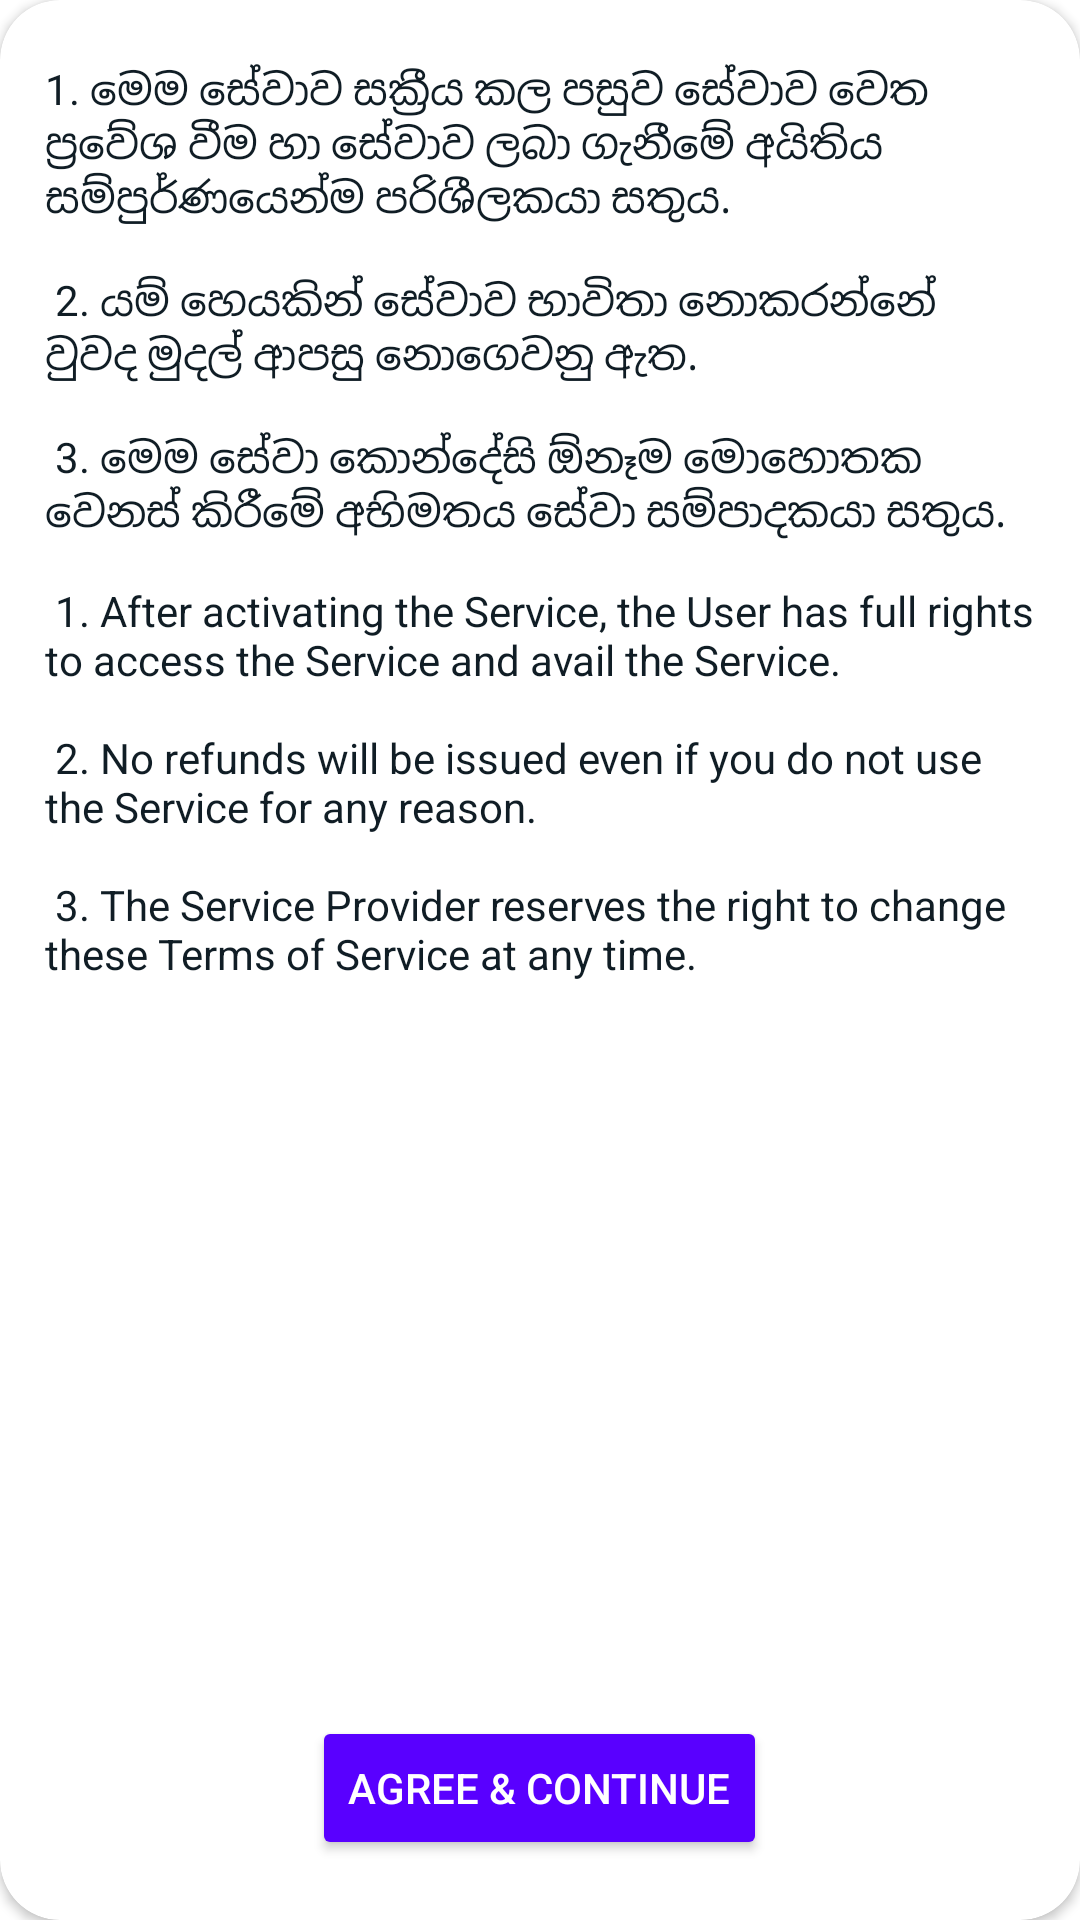

The Android layout XML behind this screen, and the referenced resources:
<!-- AndroidManifest.xml: application theme Theme.ClientDemo -->
<!-- res/layout/agree_dialog.xml -->
<?xml version="1.0" encoding="utf-8"?>
<androidx.cardview.widget.CardView xmlns:android="http://schemas.android.com/apk/res/android"
    android:layout_width="match_parent"
    android:layout_height="500dp"
    xmlns:app="http://schemas.android.com/apk/res-auto"
    android:layout_gravity="center"
    android:layout_marginStart="20dp"
    android:layout_marginEnd="20dp"
    app:cardBackgroundColor="@color/contentBackgroundColor"
    app:cardCornerRadius="20dp">

    <RelativeLayout
        android:layout_marginBottom="20dp"
        android:layout_width="match_parent"
        android:layout_height="wrap_content">

        <ScrollView
            android:layout_width="match_parent"
            android:layout_height="match_parent"
            android:layout_above="@id/agreeBtn"
            android:layout_marginStart="15dp"
            android:layout_marginTop="20dp"
            android:layout_marginEnd="15dp"
            android:layout_marginBottom="20dp"
            android:scrollbars="vertical">

            <TextView
                android:layout_width="match_parent"
                android:layout_height="wrap_content"
                android:text="@string/dialog"
                android:textColor="@color/mainTextColor" />

        </ScrollView>

        <Button
            android:layout_width="wrap_content"
            android:layout_height="wrap_content"
            android:text="Agree &amp; Continue"
            android:id="@+id/agreeBtn"
            android:textColor="@color/white"
            android:backgroundTint="@color/color_primary"
            android:layout_centerHorizontal="true"
            android:layout_alignParentBottom="true"/>

    </RelativeLayout>

</androidx.cardview.widget.CardView>
<!-- resources referenced by this layout -->
<resources>
  <color name="color_primary">#5900FF</color>
  <color name="contentBackgroundColor">#FFFFFF</color>
  <color name="mainTextColor">#101d25</color>
  <color name="white">#FFFFFFFF</color>
  <string name="dialog">1. මෙම සේවාව සක්‍රීය කල පසුව සේවාව වෙත ප්‍රවේශ වීම හා සේවාව ලබා ගැනීමේ අයිතිය සම්පුර්ණයෙන්ම පරිශීලකයා සතුය.\n\n
  
  2. යම් හෙයකින් සේවාව භාවිතා නොකරන්නේ වුවද මුදල් ආපසු නොගෙවනු ඇත.\n\n
  
  3. මෙම සේවා කොන්දේසි ඕනෑම මොහොතක වෙනස් කිරීමේ අභිමතය සේවා සම්පාදකයා සතුය.\n\n
  
  1. After activating the Service, the User has full rights to access the Service and avail the Service.\n\n
  
  2. No refunds will be issued even if you do not use the Service for any reason.\n\n
  
  3. The Service Provider reserves the right to change these Terms of Service at any time.\n\n</string>
  <style name="Theme.ClientDemo" parent="Theme.MaterialComponents.DayNight.NoActionBar">
          
          <item name="colorPrimary">@color/purple_500</item>
          <item name="colorPrimaryVariant">@color/statusbar_color</item>
          <item name="colorOnPrimary">@color/white</item>
          
          <item name="colorSecondary">@color/teal_200</item>
          <item name="colorSecondaryVariant">@color/teal_700</item>
          <item name="colorOnSecondary">@color/black</item>
          
          <item name="android:statusBarColor" tools:targetApi="l">@color/contentBackgroundColor</item>
          <item name="android:windowLightStatusBar" tools:targetApi="m">true</item>
          
      </style>
  <color name="purple_500">#5900FF</color>
  <color name="statusbar_color">#0295E4</color>
  <color name="teal_200">#FF03DAC5</color>
  <color name="teal_700">#FF018786</color>
  <color name="black">#FF000000</color>
</resources>
